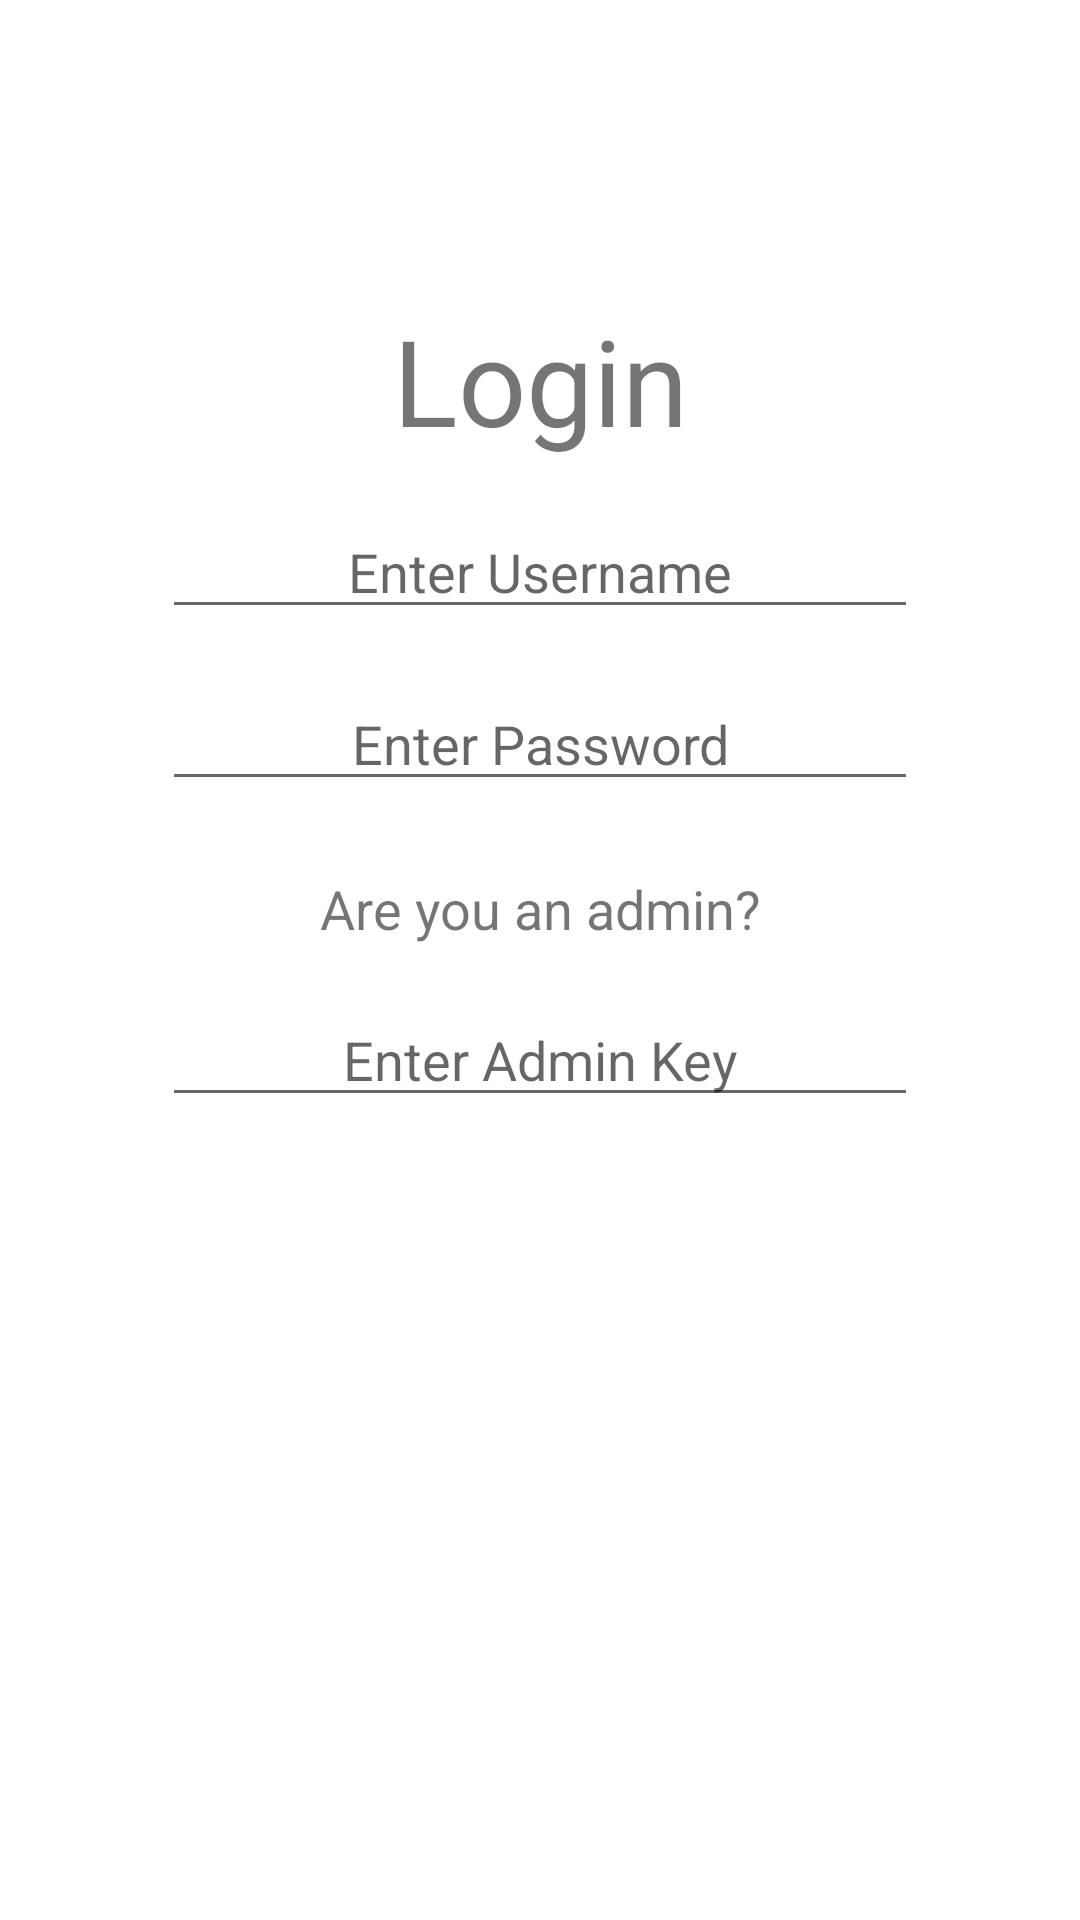

Reconstruct the res/layout file that produces this screen, plus the resources it refers to.
<!-- AndroidManifest.xml: application theme Theme.FunkoPopShop -->
<!-- res/layout/activity_login.xml -->
<?xml version="1.0" encoding="utf-8"?>
<androidx.constraintlayout.widget.ConstraintLayout xmlns:android="http://schemas.android.com/apk/res/android"
    xmlns:app="http://schemas.android.com/apk/res-auto"
    xmlns:tools="http://schemas.android.com/tools"
    android:layout_width="match_parent"
    android:layout_height="match_parent"
    tools:context=".LoginActivity">

    <TextView
        android:id="@+id/loginLoginDisplay"
        android:layout_width="wrap_content"
        android:layout_height="wrap_content"
        android:layout_marginTop="100dp"
        android:fadeScrollbars="true"
        android:gravity="center"
        android:scrollbars="vertical"
        android:text="@string/loginLoginHint"
        android:textSize="40sp"
        app:layout_constraintEnd_toEndOf="parent"
        app:layout_constraintStart_toStartOf="parent"
        app:layout_constraintTop_toTopOf="parent" />

    <EditText
        android:id="@+id/loginUsernameEditText"
        android:layout_width="wrap_content"
        android:layout_height="wrap_content"
        android:layout_marginTop="15dp"
        android:ems="12"
        android:gravity="center"
        android:hint="@string/loginUsernameHint"
        android:inputType="textPersonName"
        app:layout_constraintEnd_toEndOf="parent"
        app:layout_constraintStart_toStartOf="parent"
        app:layout_constraintTop_toBottomOf="@+id/loginLoginDisplay"
        android:autofillHints="" />


    <EditText
        android:id="@+id/loginPasswordEditText"
        android:layout_width="wrap_content"
        android:layout_height="wrap_content"
        android:layout_marginTop="16dp"
        android:ems="12"
        android:gravity="center"
        android:hint="@string/loginPasswordHint"
        android:inputType="textVisiblePassword"
        app:layout_constraintEnd_toEndOf="parent"
        app:layout_constraintStart_toStartOf="parent"
        app:layout_constraintTop_toBottomOf="@+id/loginUsernameEditText"
        android:autofillHints="" />

    <TextView
        android:id="@+id/loginAdminDisplay"
        android:layout_width="wrap_content"
        android:layout_height="wrap_content"
        android:layout_marginTop="65dp"
        android:fadeScrollbars="true"
        android:gravity="center"
        android:scrollbars="vertical"
        android:text="@string/adminDisplay"
        android:textSize="18sp"
        app:layout_constraintEnd_toEndOf="parent"
        app:layout_constraintStart_toStartOf="parent"
        app:layout_constraintTop_toTopOf="@id/loginPasswordEditText" />

    <EditText
        android:id="@+id/loginAdminKeyText"
        android:layout_width="wrap_content"
        android:layout_height="wrap_content"
        android:layout_marginTop="16dp"
        android:ems="12"
        android:gravity="center"
        android:hint="@string/loginAdminKeyHint"
        android:inputType="textPersonName"
        app:layout_constraintEnd_toEndOf="parent"
        app:layout_constraintStart_toStartOf="parent"
        app:layout_constraintTop_toBottomOf="@+id/loginAdminDisplay"
        android:autofillHints="" />

    <Button
        android:visibility="invisible"
        tools:visibility="visible"
        android:id="@+id/loginLoginButton"
        android:layout_width="130dp"
        android:layout_height="65dp"
        android:layout_marginTop="25dp"
        android:gravity="center"
        android:text="@string/loginButtonText"
        android:textSize="18sp"
        app:layout_constraintEnd_toEndOf="parent"
        app:layout_constraintStart_toStartOf="parent"
        app:layout_constraintTop_toBottomOf="@+id/loginAdminKeyText" />

    <Button
        android:visibility="invisible"
        tools:visibility="visible"
        android:id="@+id/loginCreateAccountButton"
        android:layout_width="130dp"
        android:layout_height="65dp"
        android:layout_marginTop="25dp"
        android:gravity="center"
        android:text="@string/createAccountButtonText"
        android:textSize="18sp"
        app:layout_constraintEnd_toEndOf="parent"
        app:layout_constraintStart_toStartOf="parent"
        app:layout_constraintTop_toBottomOf="@+id/loginAdminKeyText" />

</androidx.constraintlayout.widget.ConstraintLayout>
<!-- resources referenced by this layout -->
<resources>
  <string name="adminDisplay">Are you an admin?</string>
  <string name="createAccountButtonText">Create Account</string>
  <string name="loginAdminKeyHint">Enter Admin Key</string>
  <string name="loginButtonText">Login</string>
  <string name="loginLoginHint">Login</string>
  <string name="loginPasswordHint">Enter Password</string>
  <string name="loginUsernameHint">Enter Username</string>
  <style name="Theme.FunkoPopShop" parent="Theme.MaterialComponents.DayNight.DarkActionBar">
          
          <item name="colorPrimary">@color/purple_500</item>
          <item name="colorPrimaryVariant">@color/purple_700</item>
          <item name="colorOnPrimary">@color/white</item>
          
          <item name="colorSecondary">@color/teal_200</item>
          <item name="colorSecondaryVariant">@color/teal_700</item>
          <item name="colorOnSecondary">@color/black</item>
          
          <item name="android:statusBarColor">?attr/colorPrimaryVariant</item>
          
      </style>
  <!-- not gathered from this repository: default colours our renderer supplied (Android Studio template values) -->
  <color name="purple_500">#FF6200EE</color>
  <color name="purple_700">#FF3700B3</color>
  <color name="teal_200">#FF03DAC5</color>
  <color name="teal_700">#FF018786</color>
  <color name="black">#FF000000</color>
  <color name="white">#FFFFFFFF</color>
</resources>
